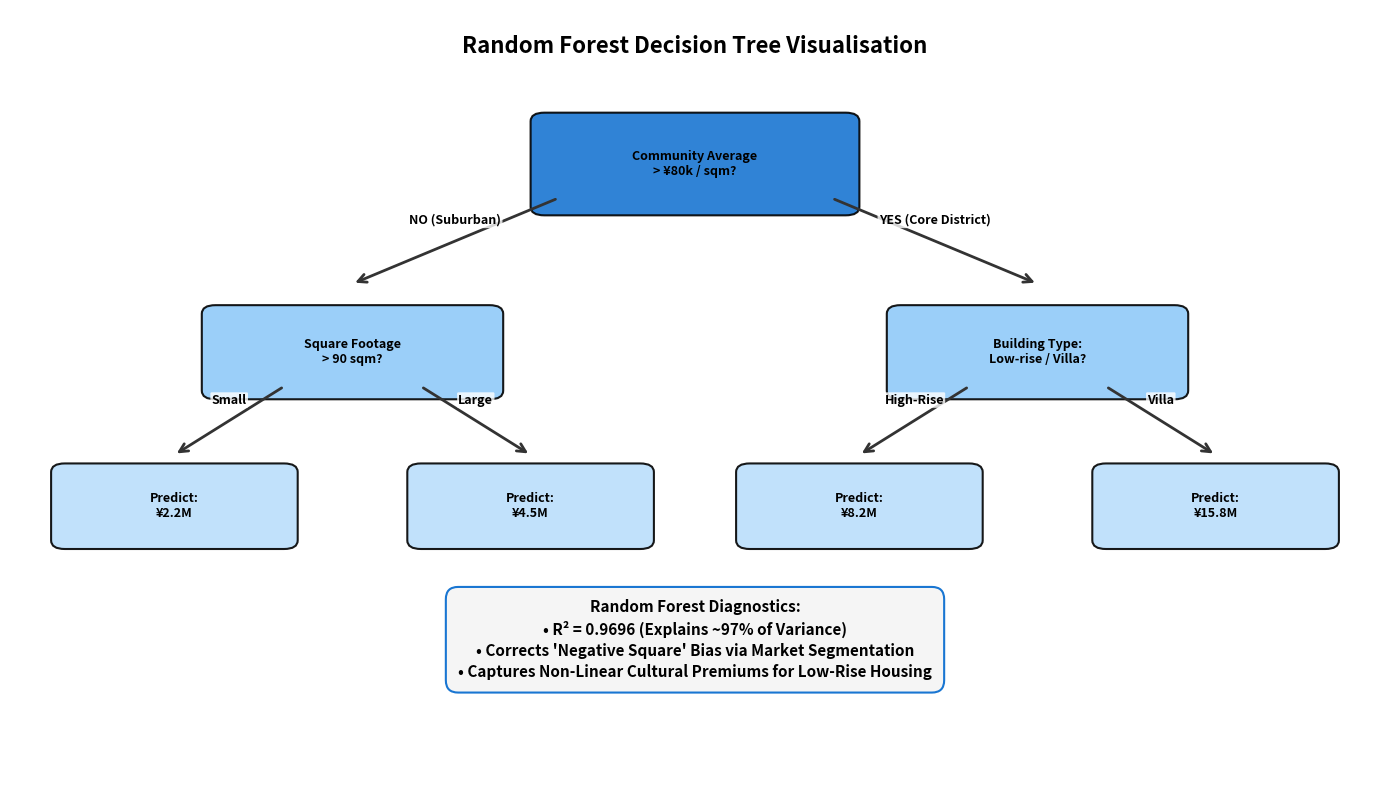

Write the Python code that produced this figure.
import matplotlib.pyplot as plt
import matplotlib.patches as mpatches
from matplotlib.patches import FancyBboxPatch, FancyArrowPatch
import numpy as np

# Create the figure
fig, ax = plt.subplots(figsize=(14, 8)) # Slightly smaller figure ratio
ax.set_xlim(0, 10)
ax.set_ylim(1, 10) # Adjusted limits to center the content
ax.axis('off')

# Define professional palette
root_color = '#1976D2'  # Strong Blue (Parent)
child_color = '#90CAF9' # Light Blue (Decision)
leaf_color = '#BBDEFB'  # Soft Green (Prediction)

def draw_node(ax, x, y, text, color, width=2.0, height=0.9):
    """Draw a decision or leaf node with black text"""
    box = FancyBboxPatch((x - width/2, y - height/2), width, height,
                          boxstyle="round,pad=0.1", 
                          edgecolor='black', facecolor=color, 
                          linewidth=1.5, alpha=0.9)
    ax.add_patch(box)
    ax.text(x, y, text, ha='center', va='center', 
            fontsize=9, fontweight='bold', color='black') # Forced black text

def draw_arrow(ax, x1, y1, x2, y2, label=''):
    """Draw arrow between nodes with black text label"""
    arrow = FancyArrowPatch((x1, y1), (x2, y2),
                            arrowstyle='->', mutation_scale=15, 
                            linewidth=2, color='#333333')
    ax.add_patch(arrow)
    if label:
        mid_x, mid_y = (x1 + x2) / 2, (y1 + y2) / 2
        ax.text(mid_x, mid_y + 0.2, label, fontsize=9, 
                fontweight='bold', style='italic', color='black', # Changed to black
                ha='center', bbox=dict(boxstyle='round,pad=0.1', facecolor='white', alpha=0.8, edgecolor='none'))

# --- 1. TITLE ---
ax.text(5, 9.5, 'Random Forest Decision Tree Visualisation', 
        ha='center', fontsize=16, fontweight='bold', color='black')

# --- 2. ROOT NODE ---
# Smaller width/height for a more compact fit
draw_node(ax, 5, 8.2, 
          'Community Average\n> ¥80k / sqm?', 
          root_color, width=2.2, height=1.0)

# --- 3. LEVEL 2 ---
# Left: Standard Market
draw_arrow(ax, 4.0, 7.8, 2.5, 6.8, 'NO (Suburban)')
draw_node(ax, 2.5, 6.0, 
          'Square Footage\n> 90 sqm?', 
          child_color, width=2.0, height=0.9)

# Right: Premium Market
draw_arrow(ax, 6.0, 7.8, 7.5, 6.8, 'YES (Core District)')
draw_node(ax, 7.5, 6.0, 
          'Building Type:\nLow-rise / Villa?', 
          child_color, width=2.0, height=0.9)

# --- 4. LEVEL 3 (Predictions) ---

# Predictions for Suburban Branch
draw_arrow(ax, 2.0, 5.6, 1.2, 4.8, 'Small')
draw_node(ax, 1.2, 4.2, 'Predict:\n¥2.2M', leaf_color, width=1.6, height=0.8)

draw_arrow(ax, 3.0, 5.6, 3.8, 4.8, 'Large')
draw_node(ax, 3.8, 4.2, 'Predict:\n¥4.5M', leaf_color, width=1.6, height=0.8)

# Predictions for Premium Branch
draw_arrow(ax, 7.0, 5.6, 6.2, 4.8, 'High-Rise')
draw_node(ax, 6.2, 4.2, 'Predict:\n¥8.2M', leaf_color, width=1.6, height=0.8)

draw_arrow(ax, 8.0, 5.6, 8.8, 4.8, 'Villa')
draw_node(ax, 8.8, 4.2, 'Predict:\n¥15.8M', leaf_color, width=1.6, height=0.8)

# --- 5. BOTTOM SUMMARY BOX ---
summary_box = (
    "Random Forest Diagnostics:\n"
    "• R² = 0.9696 (Explains ~97% of Variance)\n"
    "• Corrects 'Negative Square' Bias via Market Segmentation\n"
    "• Captures Non-Linear Cultural Premiums for Low-Rise Housing"
)

ax.text(5, 2.2, summary_box,
        ha='center', fontsize=11, fontweight='bold', color='black', linespacing=1.4,
        bbox=dict(boxstyle='round,pad=0.8', facecolor='#F5F5F5', alpha=1.0, edgecolor='#1976D2', linewidth=1.5))

plt.tight_layout()
plt.savefig('random_forest_compact_diagram.png', dpi=300, bbox_inches='tight')
print("✓ Compact Random Forest diagram saved.")
plt.show()
